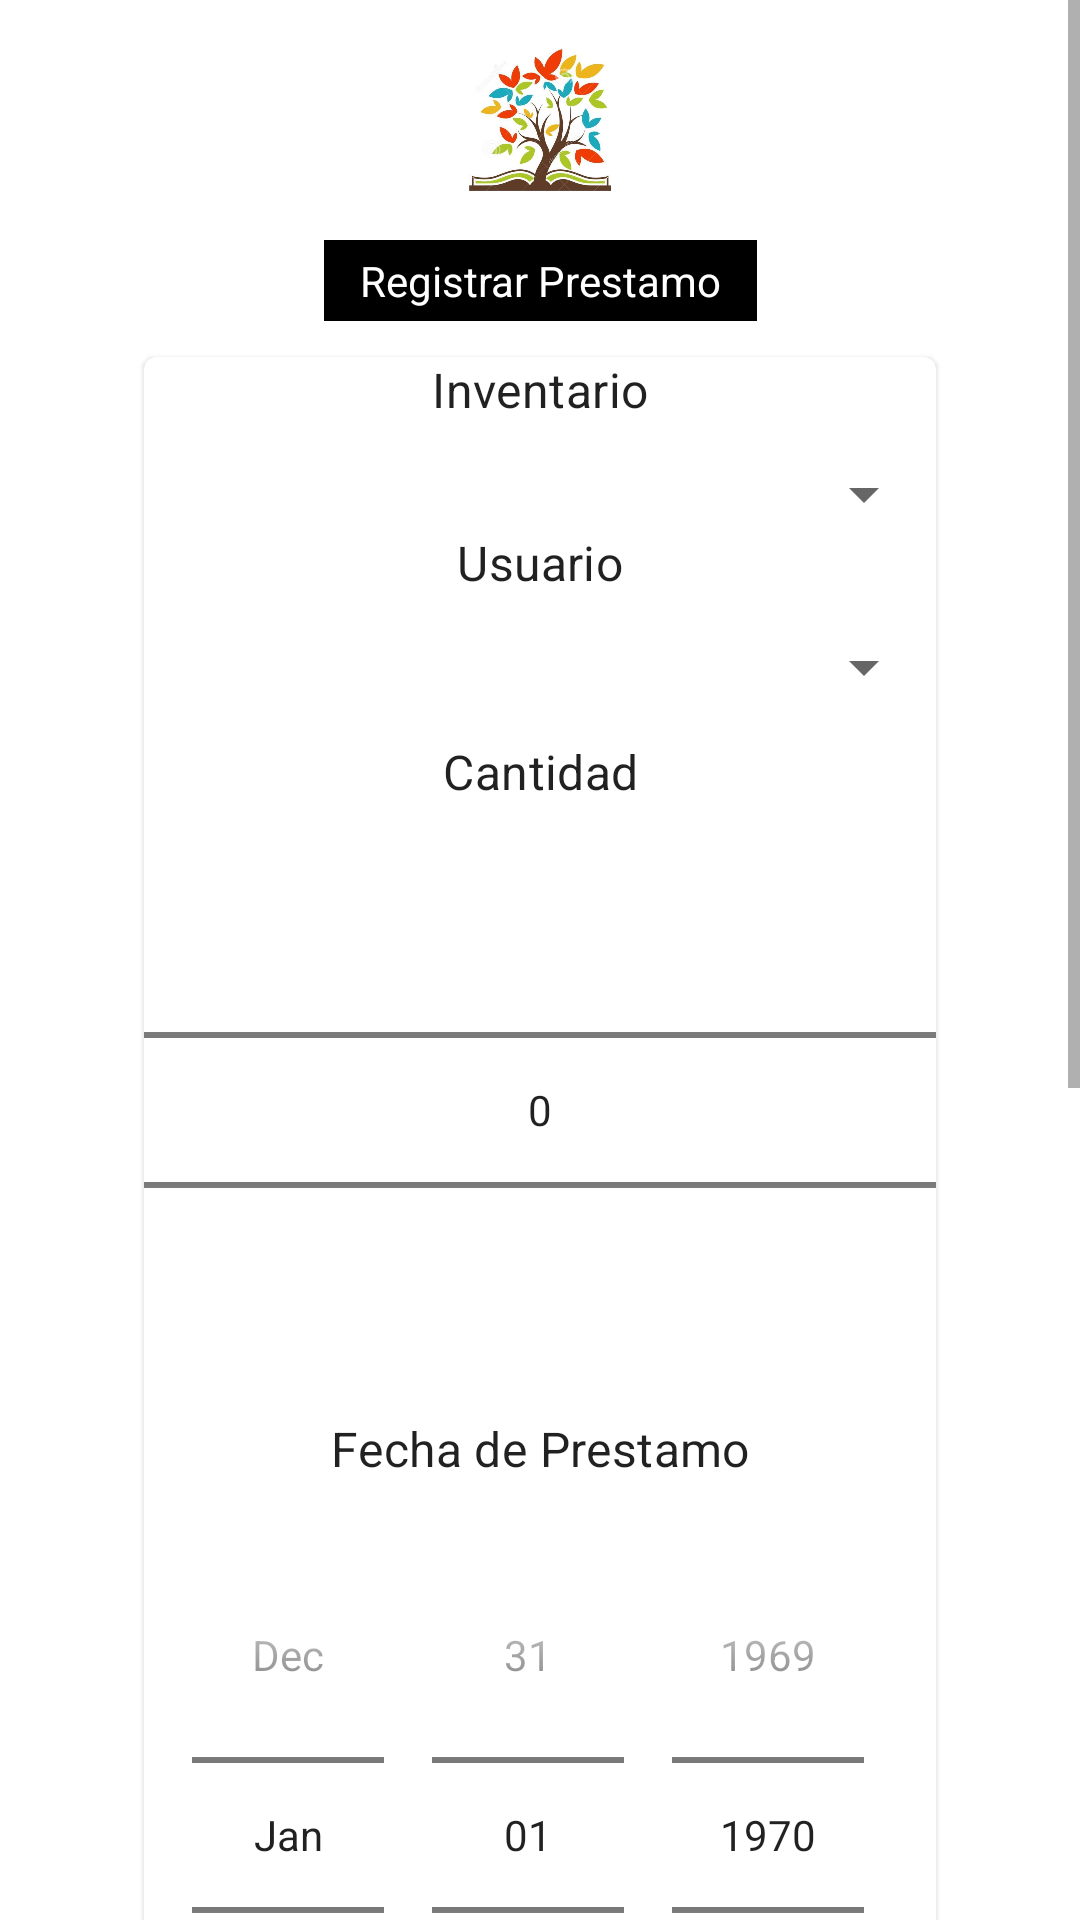

Here is an Android app screen rendered from its layout file. Give the layout XML and the strings, colors and styles it references.
<!-- AndroidManifest.xml: application theme Theme.TecaApp -->
<!-- res/layout/prestamos_fragment.xml -->
<?xml version="1.0" encoding="utf-8"?>
<androidx.appcompat.widget.LinearLayoutCompat xmlns:android="http://schemas.android.com/apk/res/android"
    xmlns:app="http://schemas.android.com/apk/res-auto"
    xmlns:tools="http://schemas.android.com/tools"
    android:layout_width="match_parent"
    android:layout_height="match_parent"
    tools:context=".views.ui.inventario.PrestamosFragment">

    <ScrollView
        android:layout_width="match_parent"
        android:layout_height="match_parent">

        <androidx.constraintlayout.widget.ConstraintLayout
            android:layout_width="match_parent"
            android:layout_height="wrap_content">

            <ImageView
                android:id="@+id/imageView1"
                android:layout_width="@dimen/medium_image_margin"
                android:layout_height="@dimen/medium_image_margin"
                android:layout_marginTop="@dimen/fab_margin"
                android:adjustViewBounds="true"
                android:contentDescription="@string/asd"
                android:scaleType="centerCrop"
                android:src="@drawable/book_tree"
                app:layout_constraintEnd_toEndOf="parent"
                app:layout_constraintStart_toStartOf="parent"
                app:layout_constraintTop_toTopOf="parent" />

            <TextView
                android:id="@+id/textView1"
                android:layout_width="wrap_content"
                android:layout_height="wrap_content"
                android:layout_marginTop="@dimen/fab_margin"
                android:background="@color/black"
                android:gravity="center"
                android:paddingHorizontal="@dimen/padding_button"
                android:paddingVertical="@dimen/padding_small"
                android:text="@string/register_prestamo"
                android:textColor="@color/white"
                app:layout_constraintEnd_toEndOf="parent"
                app:layout_constraintStart_toStartOf="parent"
                app:layout_constraintTop_toBottomOf="@+id/imageView1" />

            <com.google.android.material.card.MaterialCardView
                android:layout_width="match_parent"
                android:layout_height="wrap_content"
                android:layout_marginHorizontal="@dimen/medium_image_margin"
                android:layout_marginVertical="@dimen/padding_button"
                app:layout_constraintBottom_toBottomOf="parent"
                app:layout_constraintEnd_toEndOf="parent"
                app:layout_constraintStart_toStartOf="parent"
                app:layout_constraintTop_toBottomOf="@id/textView1">

                <LinearLayout
                    android:layout_width="match_parent"
                    android:layout_height="match_parent"
                    android:orientation="vertical">

                    <TextView
                        style="@style/TextAppearance.MaterialComponents.Subtitle1"
                        android:layout_width="match_parent"
                        android:layout_height="wrap_content"
                        android:gravity="center"
                        android:labelFor="@id/prestamo_inventario"
                        android:text="@string/inventory" />

                    <androidx.appcompat.widget.AppCompatSpinner
                        android:id="@+id/prestamo_inventario"
                        android:layout_width="match_parent"
                        android:layout_height="wrap_content"
                        android:layout_marginTop="@dimen/padding_button" />

                    <TextView
                        style="@style/TextAppearance.MaterialComponents.Subtitle1"
                        android:layout_width="match_parent"
                        android:layout_height="wrap_content"
                        android:gravity="center"
                        android:labelFor="@id/prestamo_usuario"
                        android:text="@string/username" />

                    <androidx.appcompat.widget.AppCompatSpinner
                        android:id="@+id/prestamo_usuario"
                        android:layout_width="match_parent"
                        android:layout_height="wrap_content"
                        android:layout_marginTop="@dimen/padding_button"
                        android:spinnerMode="dropdown" />

                    <TextView
                        style="@style/TextAppearance.MaterialComponents.Subtitle1"
                        android:layout_width="match_parent"
                        android:layout_height="wrap_content"
                        android:layout_marginTop="@dimen/padding_button"
                        android:gravity="center"
                        android:labelFor="@id/prestamo_cantidad"
                        android:text="@string/amount" />

                    <NumberPicker
                        android:id="@+id/prestamo_cantidad"
                        android:layout_width="match_parent"
                        android:layout_height="wrap_content"
                        android:layout_marginTop="@dimen/padding_button"
                        android:autofillHints="name"
                        android:showDividers="beginning"

                        android:hint="@string/amount"
                        android:inputType="number" />

                    <TextView
                        style="@style/TextAppearance.MaterialComponents.Subtitle1"
                        android:layout_width="match_parent"
                        android:layout_height="wrap_content"
                        android:layout_marginTop="@dimen/padding_button"
                        android:gravity="center"
                        android:labelFor="@id/prestamo_fechaprestamo"
                        android:text="@string/borrow_date" />

                    <DatePicker
                        android:id="@+id/prestamo_fechaprestamo"
                        android:layout_width="match_parent"
                        android:layout_height="wrap_content"
                        android:layout_marginTop="@dimen/padding_button"
                        android:calendarViewShown="false"
                        android:datePickerMode="spinner" />

                    <TextView
                        style="@style/TextAppearance.MaterialComponents.Subtitle1"
                        android:layout_width="match_parent"
                        android:layout_height="wrap_content"
                        android:layout_marginTop="@dimen/padding_button"
                        android:gravity="center"
                        android:labelFor="@id/prestamo_fechaentrega"
                        android:text="@string/delivery_date" />

                    <DatePicker
                        android:id="@+id/prestamo_fechaentrega"
                        android:layout_width="match_parent"
                        android:layout_height="wrap_content"
                        android:layout_marginTop="@dimen/padding_button"
                        android:calendarViewShown="false"
                        android:datePickerMode="spinner" />

                    <TextView
                        style="@style/TextAppearance.MaterialComponents.Subtitle1"
                        android:layout_width="match_parent"
                        android:layout_height="wrap_content"
                        android:layout_marginTop="@dimen/padding_button"
                        android:gravity="center"
                        android:labelFor="@id/prestamo_entregado"
                        android:text="@string/delivered" />

                    <ToggleButton
                        android:id="@+id/prestamo_entregado"
                        android:layout_width="match_parent"
                        android:layout_height="wrap_content"
                        android:textOff="@string/not"
                        android:textOn="@string/yes" />

                    <com.google.android.material.button.MaterialButton
                        android:id="@+id/prestamo_savebtn"
                        android:layout_width="match_parent"
                        android:layout_height="wrap_content"
                        android:layout_marginTop="@dimen/padding_button"
                        android:gravity="center"
                        android:text="@string/save" />

                </LinearLayout>
            </com.google.android.material.card.MaterialCardView>
        </androidx.constraintlayout.widget.ConstraintLayout>
    </ScrollView>

</androidx.appcompat.widget.LinearLayoutCompat>
<!-- resources referenced by this layout -->
<resources>
  <color name="black">#FF000000</color>
  <color name="white">#FFFFFFFF</color>
  <dimen name="fab_margin">16dp</dimen>
  <dimen name="medium_image_margin">48dp</dimen>
  <dimen name="padding_button">12dp</dimen>
  <dimen name="padding_small">4dp</dimen>
  <!-- drawable book_tree: jpg bitmap (drawable, 173320 bytes) -->
  <string name="amount">Cantidad</string>
  <string name="asd">asd</string>
  <string name="borrow_date">Fecha de Prestamo</string>
  <string name="delivered">Entregado</string>
  <string name="delivery_date">Fecha de Entrega</string>
  <string name="inventory">Inventario</string>
  <string name="not">NO</string>
  <string name="register_prestamo">Registrar Prestamo</string>
  <string name="save">Guardar</string>
  <string name="username">Usuario</string>
  <string name="yes">SI</string>
  <style name="Theme.TecaApp" parent="Theme.MaterialComponents.DayNight.DarkActionBar">
          
          <item name="colorPrimary">@color/purple_500</item>
          <item name="colorPrimaryVariant">@color/purple_700</item>
          <item name="colorOnPrimary">@color/white</item>
          
          <item name="colorSecondary">@color/teal_200</item>
          <item name="colorSecondaryVariant">@color/teal_700</item>
          <item name="colorOnSecondary">@color/black</item>
          
          <item name="android:statusBarColor" tools:targetApi="l">?attr/colorPrimaryVariant</item>
          
      </style>
  <color name="purple_500">#FF6200EE</color>
  <color name="purple_700">#FF3700B3</color>
  <color name="teal_200">#FF03DAC5</color>
  <color name="teal_700">#FF018786</color>
</resources>
